Photos from the image-classification dataset "dataset" in the GitHub repository maisiehapney/PlantCareApp. Its 10 classes are: boston fern, cactus, chinese money plant, dragon tree, jade plant, orchid, peace lily, peacock plant, rubber plant, snake plant.

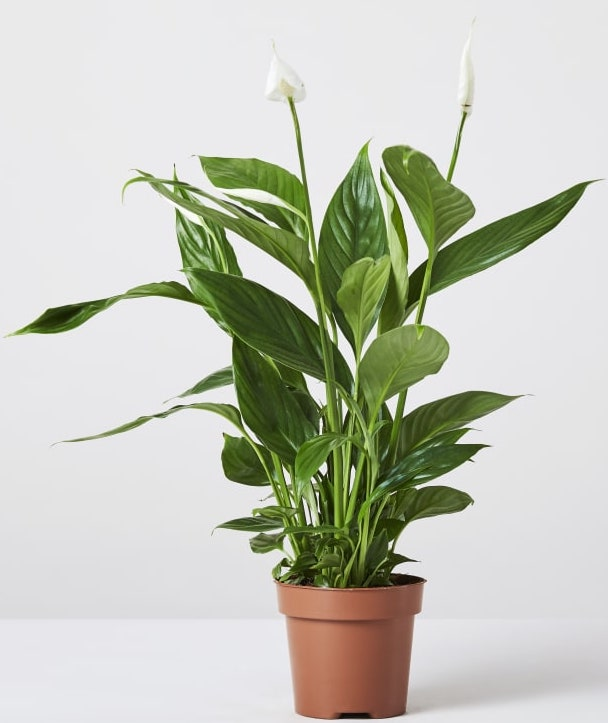
Label: peace lily

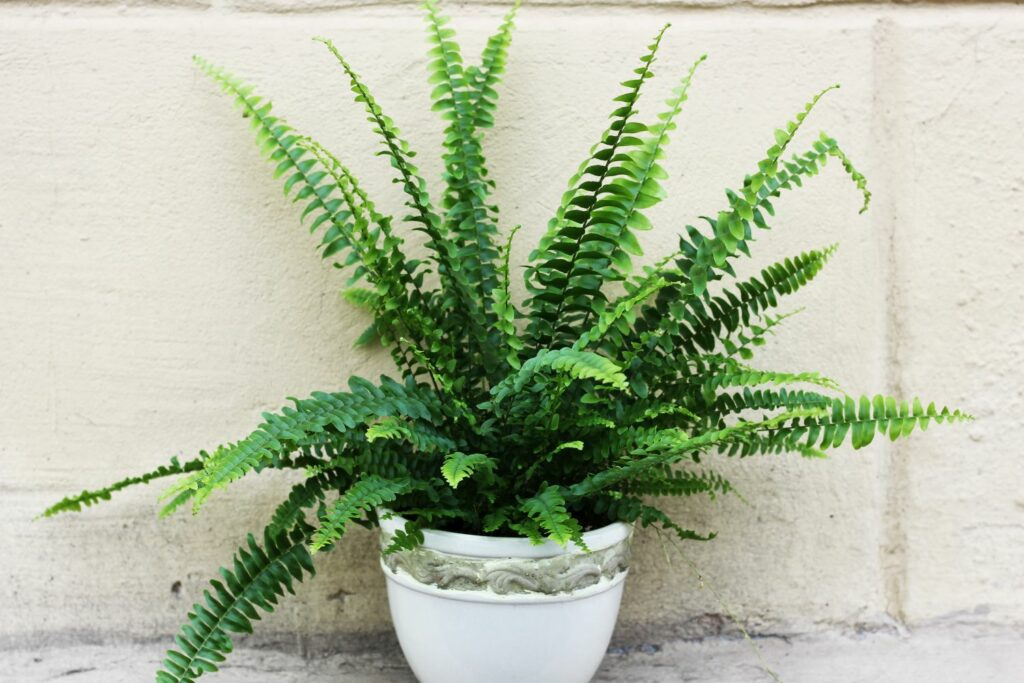
Label: boston fern

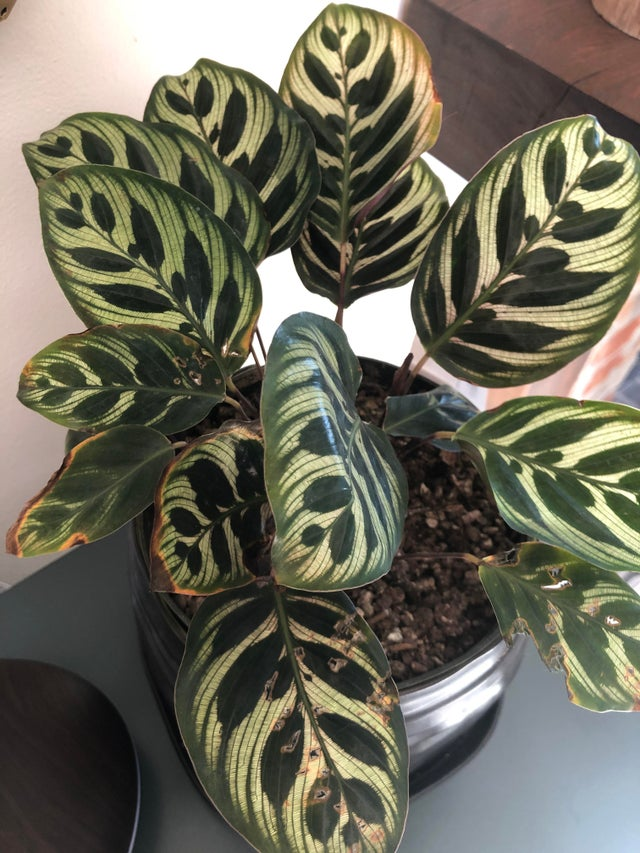
Label: peacock plant

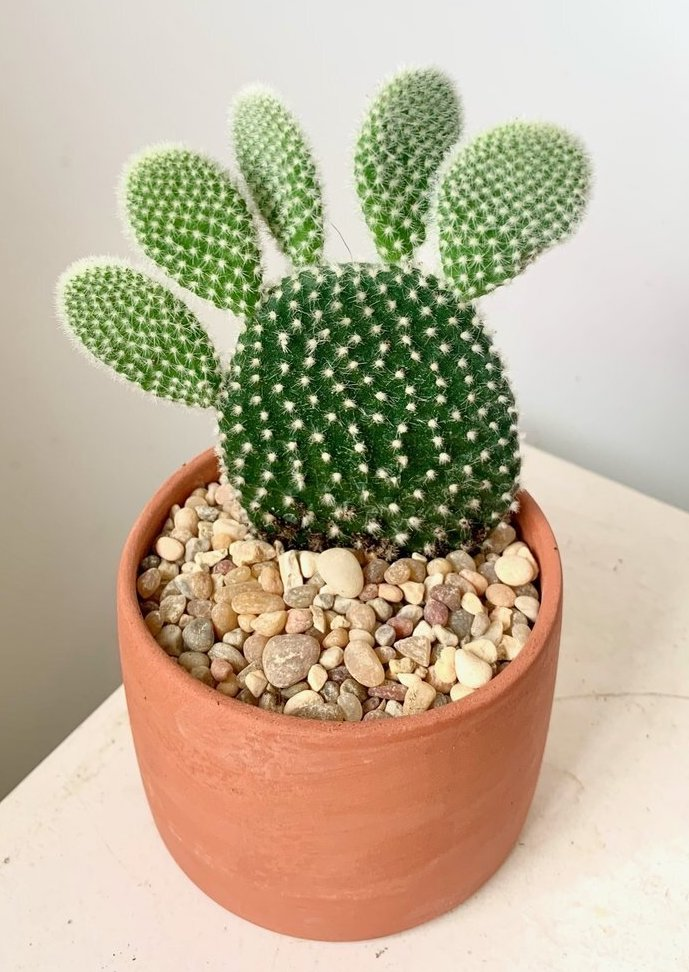
Label: cactus

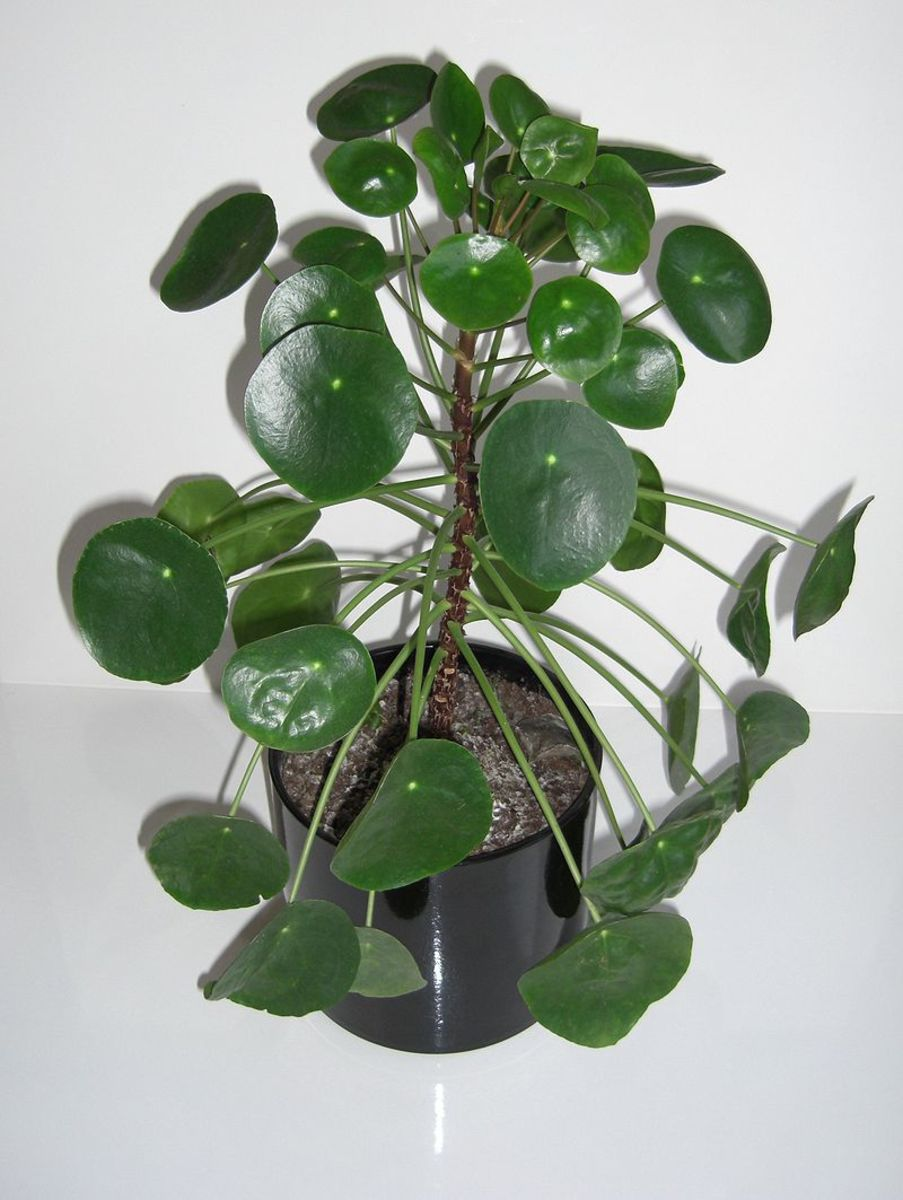
Label: chinese money plant

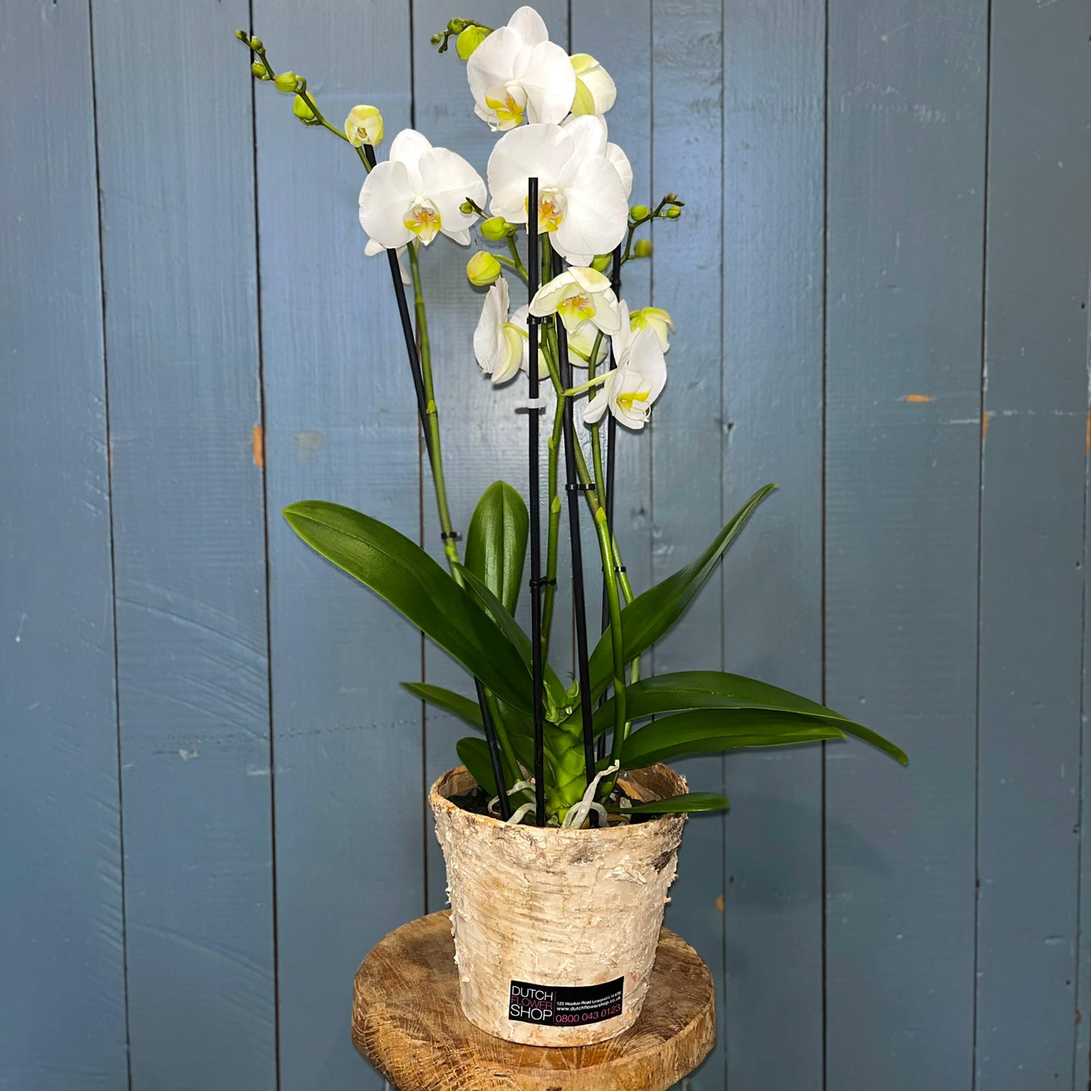
Label: orchid
